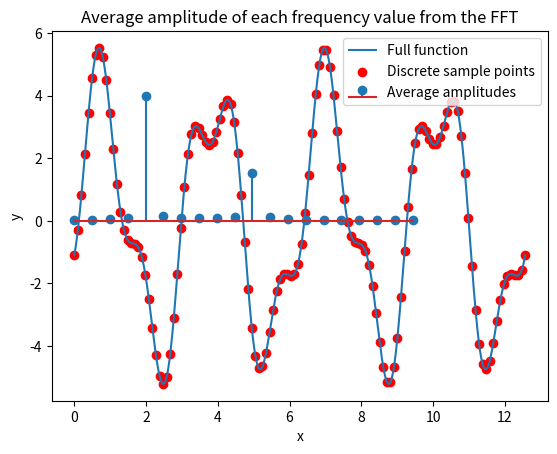

Here is the Python script that generated this plot:
import numpy as np
import matplotlib.pyplot as plt



def DFT(x):

    ''' an optimed version of the discrete fourier transform '''

    N = len(x)
    n = np.arange(N)
    k = n.reshape((N, 1))
    e = np.exp(-2j * np.pi * k * n / N)

    X = np.dot(e, x)

    return X


f = lambda x: 4*np.sin(2*x) - 1.5*np.cos(5*x) + 0.3*np.sin(-5*x) + 0.4*np.cos(2*x)

# Let's sample N points over the interval [a,b]
N = 128
a = 0
b = 4*np.pi
xs = np.linspace(a, b, N)
fxs = f(xs)

# The sample rate is essentially the number of periods our function goes through
sample_rate = (b-a)/(2*np.pi)

# Just used to finely plot the function
fine_xs = np.linspace(a, b, 10000)
fine_fxs = f(fine_xs)

# Plot everything
plt.plot(fine_xs, fine_fxs, label='Full function')
plt.scatter(xs, fxs, c='r', label='Discrete sample points')
plt.legend()
plt.xlabel('x')
plt.ylabel('y')
plt.title('4sin(2x) - 1.5cos(5x) + 0.3sin(0.5x) + 0.4cos(2x)')
plt.show()

# Apply the FFT to our function data
fft_result = (1/N)*DFT(fxs)

# To actually get the magnitudes of our frequencies from this,
# we can do the following to separate the real and imaginary components:
real = np.real(fft_result)
imag = np.imag(fft_result)
# And finally, to get the amplitudes of components, we can apply the following:
cos_amp = np.abs(2*real)
sin_amp = np.abs(2*imag)

# The actual amplitudes of our values from above
amps = np.sqrt(np.square(cos_amp) + np.square(sin_amp))

# The frequencies of our matched up amplitudes
freqs = np.linspace(0, N/sample_rate - 1, N)
# Let's just look at the first 20 points
plt.stem(freqs[:20], amps[:20], label='Average amplitudes')
plt.legend()
plt.title('Average amplitude of each frequency value from the FFT')
plt.show()

# As expected (with slight errors due to sample size), we get the correct peaks at
# frequencies 2 and 5, with amplitudes ~4.02 and ~1.53 respectively.
